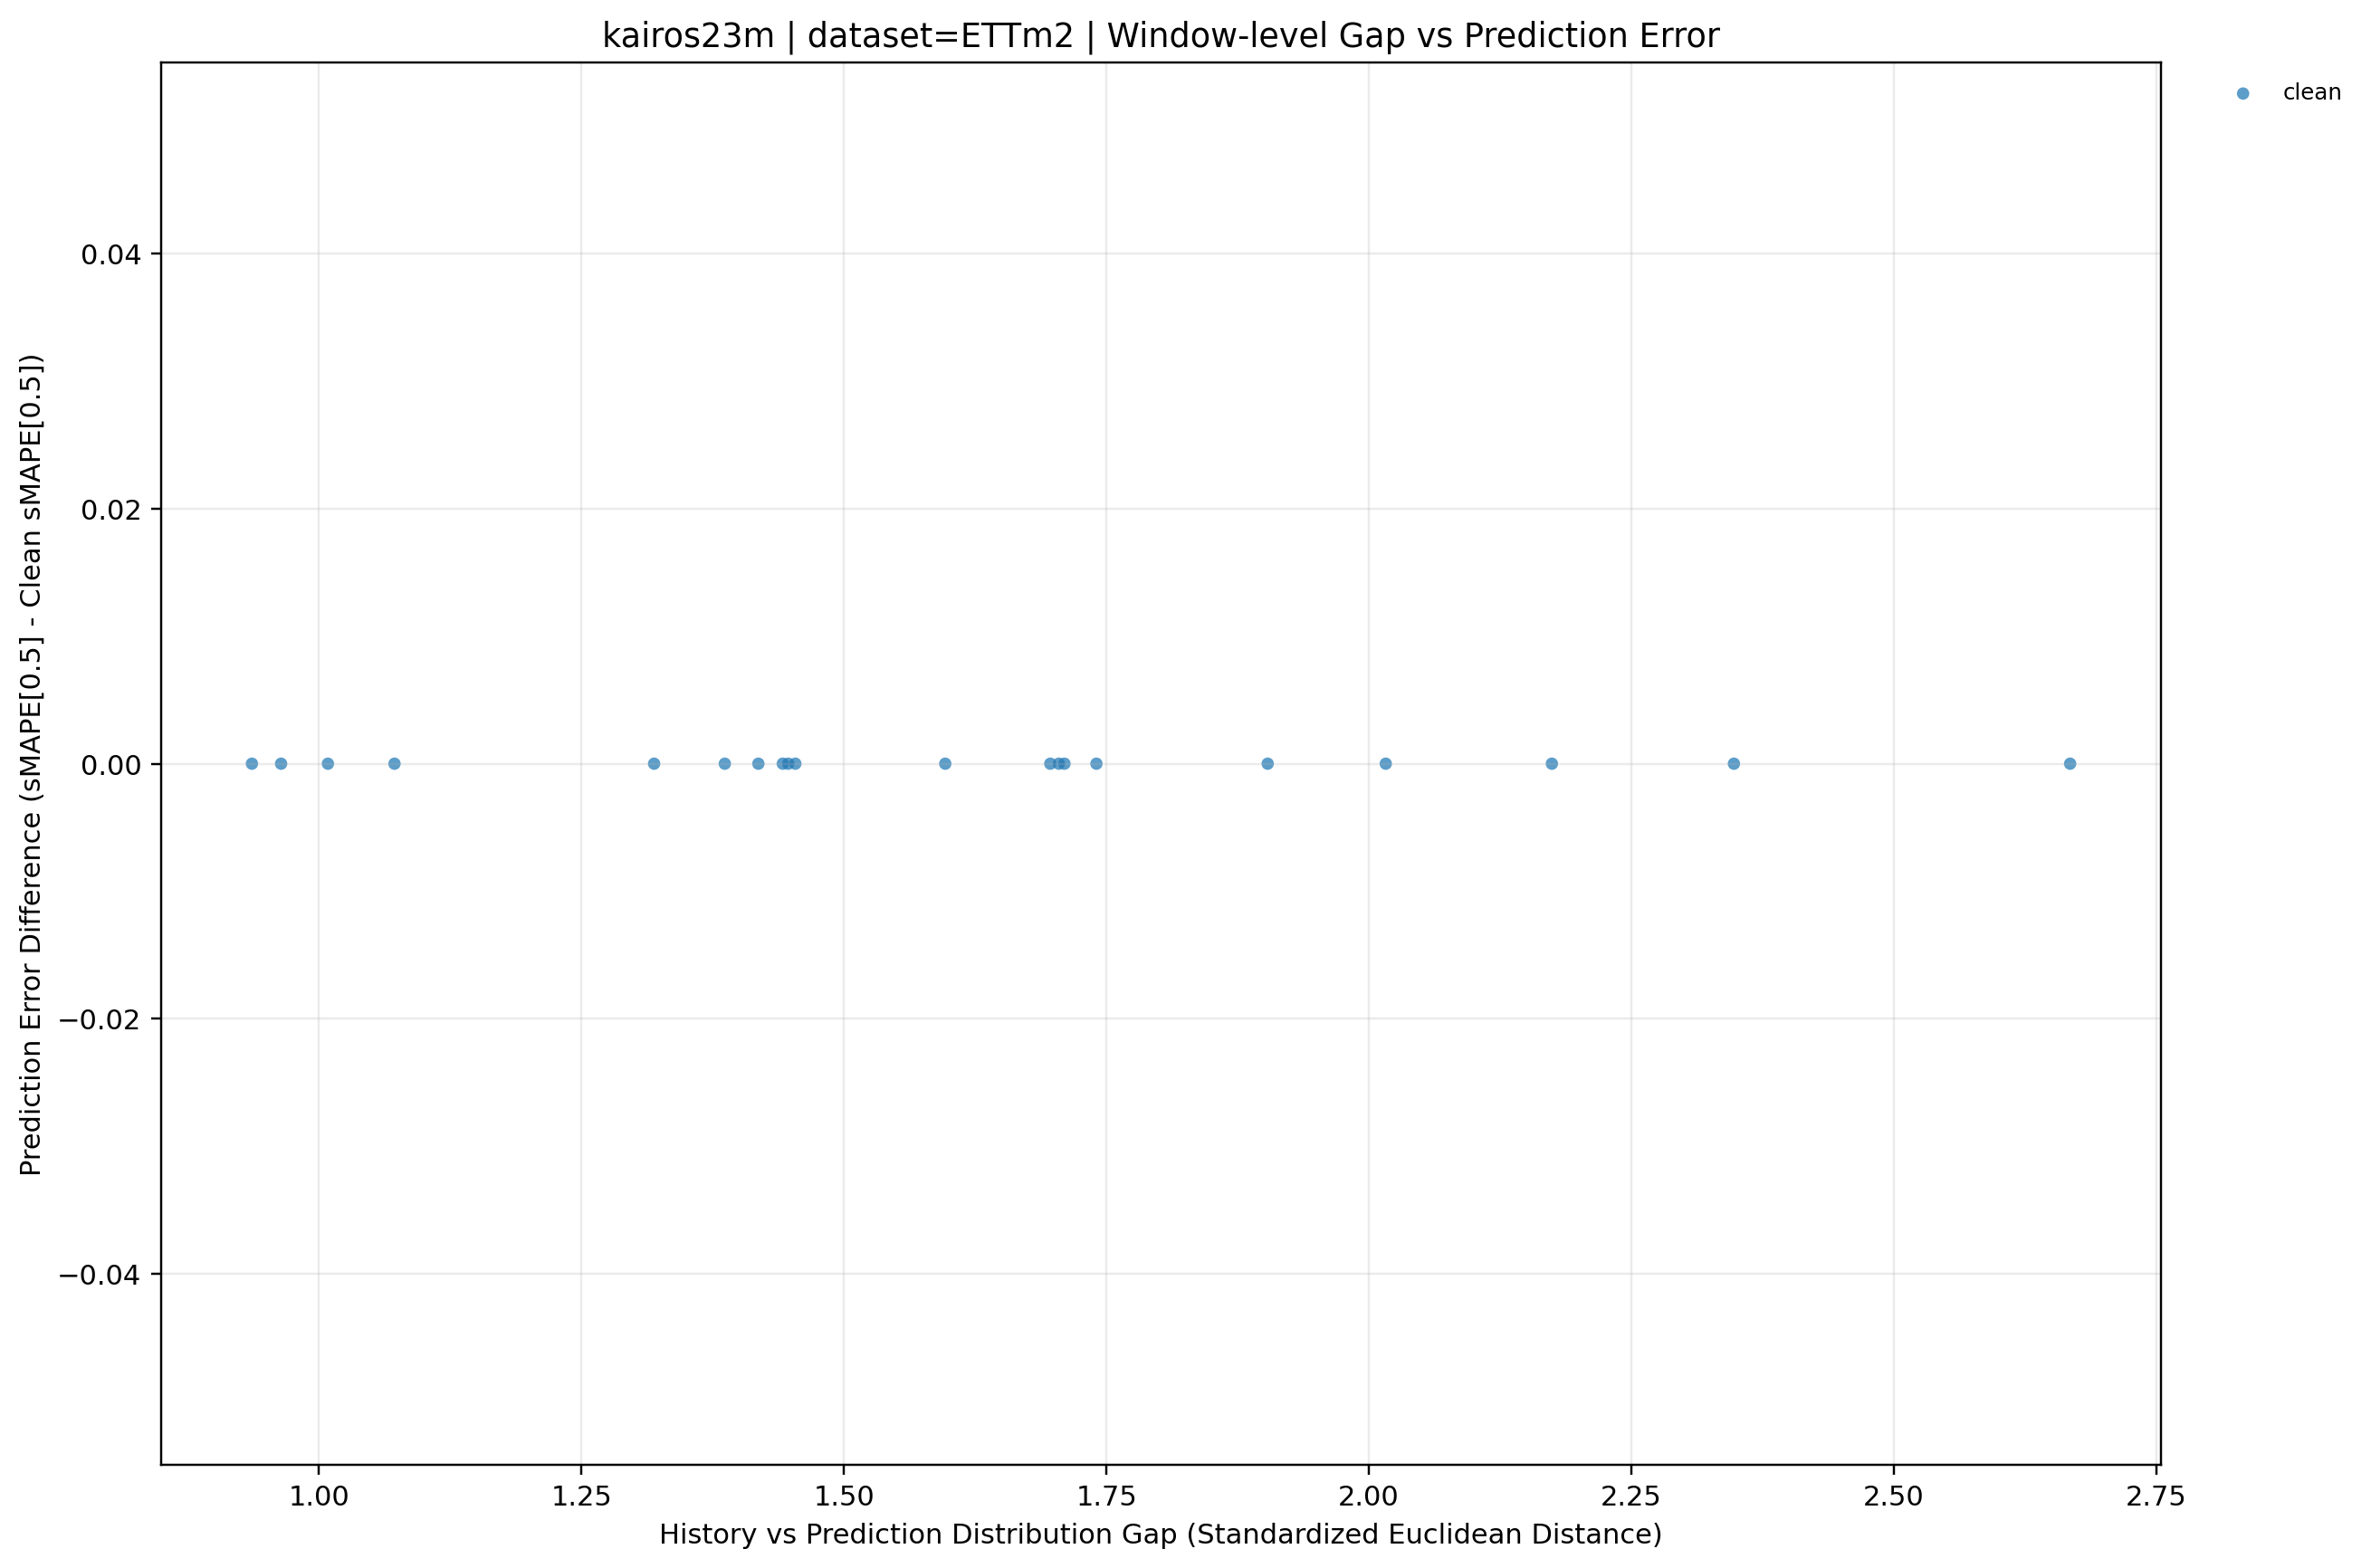

Data behind this chart, as committed beside it:
dataset, term, ratio_code, imputation_method, window_idx, distribution_gap, smape, smape_diff_vs_clean, prediction_mode, y_value
ETTm2, long, , clean, 0, 0.9639, 146.7, 0.0, clean, 0.0
ETTm2, long, , clean, 1, 1.74, 170.9, 0.0, clean, 0.0
ETTm2, long, , clean, 2, 1.387, 124, 0.0, clean, 0.0
ETTm2, long, , clean, 3, 2.348, 102.5, 0.0, clean, 0.0
ETTm2, long, , clean, 4, 1.418, 59.55, 0.0, clean, 0.0
ETTm2, long, , clean, 5, 0.9361, 78.18, 0.0, clean, 0.0
ETTm2, long, , clean, 6, 2.016, 33.45, 0.0, clean, 0.0
ETTm2, long, , clean, 7, 1.009, 73.7, 0.0, clean, 0.0
ETTm2, long, , clean, 8, 1.697, 26.15, 0.0, clean, 0.0
ETTm2, long, , clean, 9, 1.454, 45, 0.0, clean, 0.0
ETTm2, long, , clean, 10, 1.904, 36.06, 0.0, clean, 0.0
ETTm2, long, , clean, 11, 2.668, 25.27, 0.0, clean, 0.0
ETTm2, long, , clean, 12, 1.705, 38.2, 0.0, clean, 0.0
ETTm2, long, , clean, 13, 1.442, 56.73, 0.0, clean, 0.0
ETTm2, long, , clean, 14, 1.319, 54.63, 0.0, clean, 0.0
ETTm2, long, , clean, 15, 1.447, 63.68, 0.0, clean, 0.0
ETTm2, long, , clean, 16, 1.71, 78.25, 0.0, clean, 0.0
ETTm2, long, , clean, 17, 1.072, 92.53, 0.0, clean, 0.0
ETTm2, long, , clean, 18, 1.596, 116, 0.0, clean, 0.0
ETTm2, long, , clean, 19, 2.174, 154.1, 0.0, clean, 0.0
